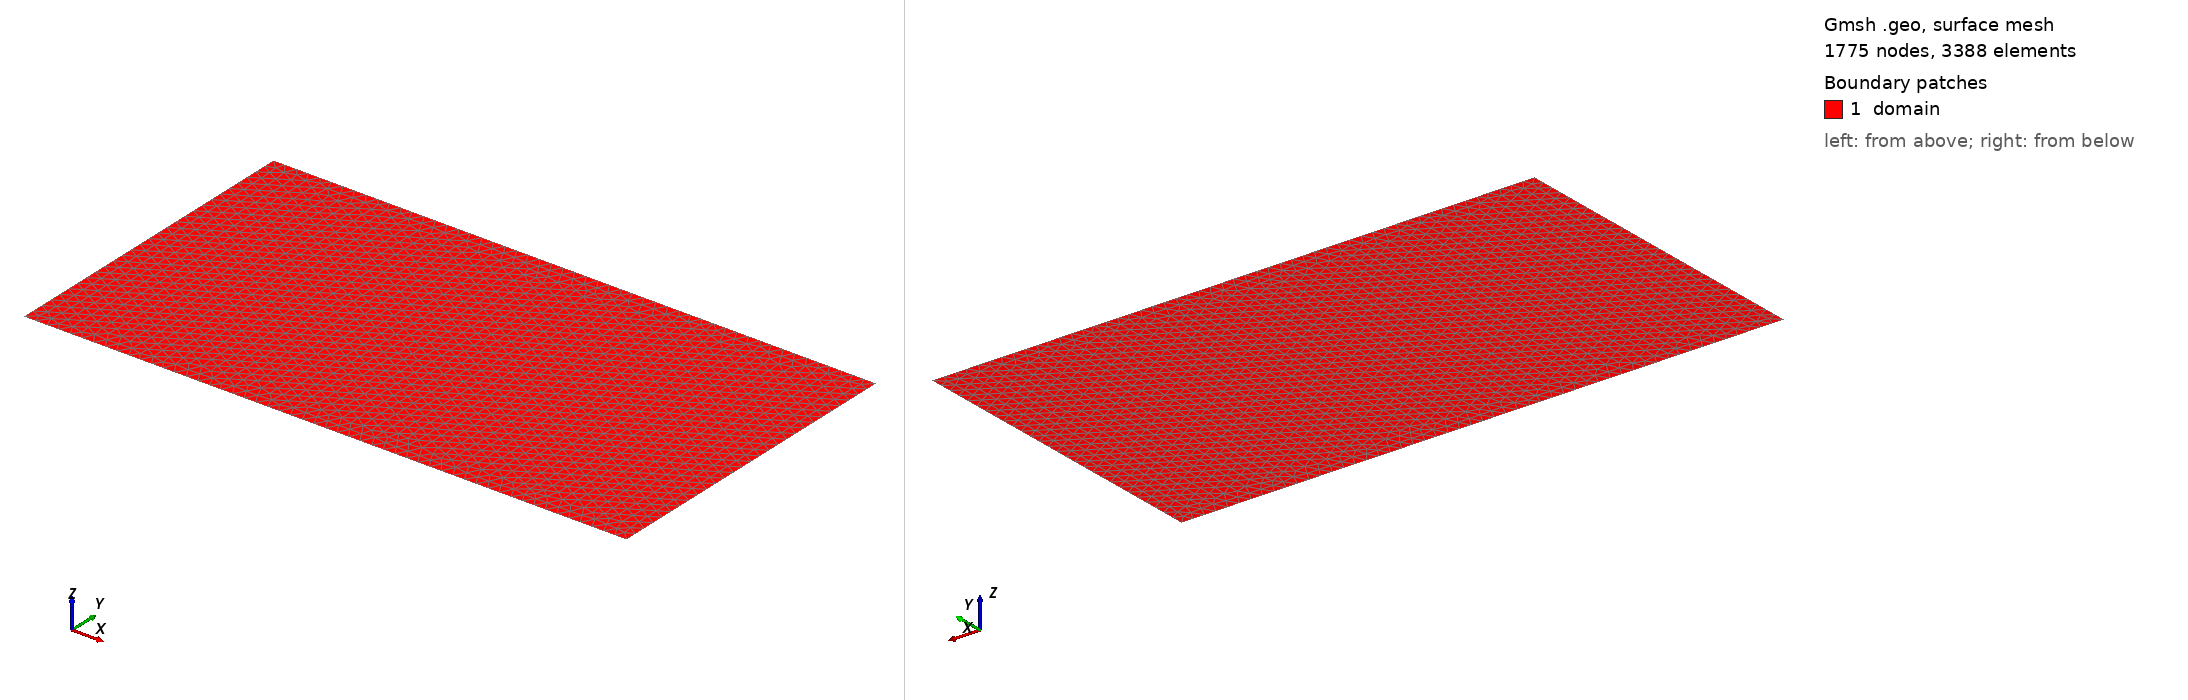

Gmsh geometry script, surface-meshed: 1775 nodes, 3388 surface elements. Boundary patches (legend numbers): 1 domain. Left view from above one corner, right view from below the opposite corner. Legend entries are the model's physical surfaces. The drawing asked Gmsh for element sizes between 1% and 20% of the model's largest extent; the script's own settings can give other sizes.

=== plan.geo (drawn) ===
h=0.1;
d=0.4;
xmin=0;
xmax=4+d;
ymin=0;
ymax=2;
// Box
Point(1) = {xmin-d, ymin-d, 0,h};
Point(2) = {xmax+d, ymin-d, 0,h};
Point(3) = {xmax+d, ymax+d, 0,h};
Point(4) = {xmin-d, ymax+d, 0,h};

// box
Line(1) = {1, 2};
Line(2) = {2, 3};
Line(3) = {3, 4};
Line(4) = {4, 1};

// surfaces
Line Loop(38) = {4, 1, 2, 3};
Plane Surface(43) = {38};

// Physical
Physical Line("box") = {1,2,3,4};

Physical Surface("domain") = {43};
